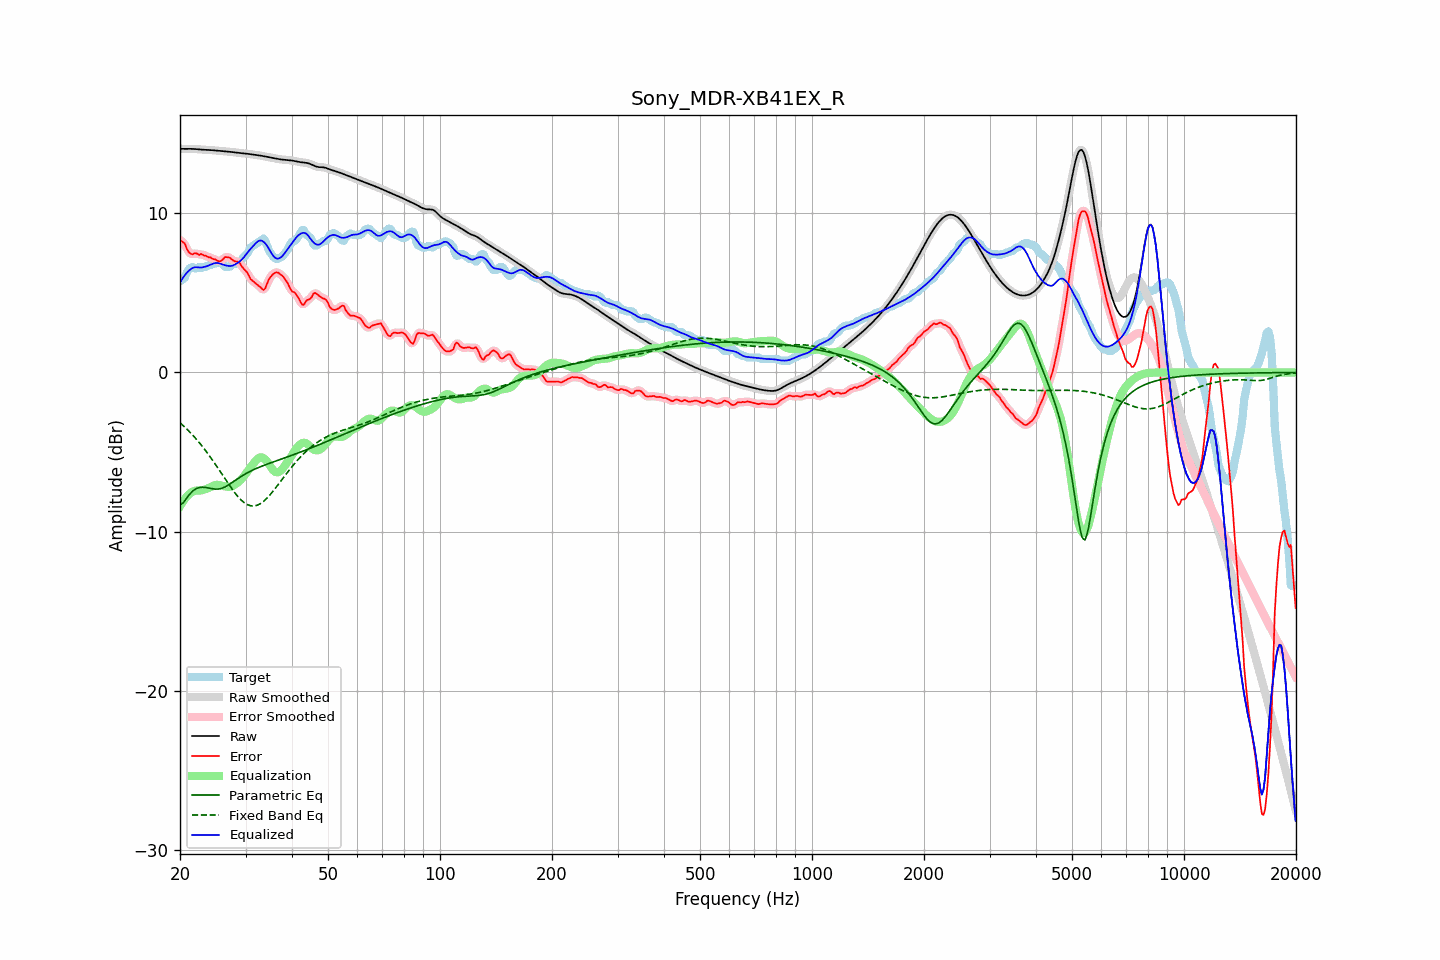

The file beside this chart, header and first rows:
frequency, raw, error, smoothed, error_smoothed, equalization, parametric_eq, fixed_band_eq, equalized_raw, equalized_smoothed, target
20.00, 14.06, 8.31, 14.06, 8.33, -8.41, -8.31, -3.16, 5.65, 5.65, 5.74
20.20, 14.05, 8.26, 14.05, 8.26, -8.24, -8.25, -3.25, 5.82, 5.82, 5.79
20.40, 14.05, 8.17, 14.05, 8.16, -8.08, -8.19, -3.34, 5.97, 5.97, 5.88
20.61, 14.05, 8.10, 14.05, 8.03, -7.94, -8.06, -3.43, 6.11, 6.11, 5.95
20.81, 14.05, 7.83, 14.05, 7.85, -7.82, -7.92, -3.53, 6.24, 6.24, 6.23
21.02, 14.05, 7.63, 14.05, 7.66, -7.71, -7.79, -3.63, 6.35, 6.35, 6.42
21.23, 14.05, 7.50, 14.05, 7.50, -7.61, -7.65, -3.73, 6.44, 6.44, 6.55
21.44, 14.05, 7.45, 14.05, 7.45, -7.54, -7.54, -3.84, 6.52, 6.51, 6.60
21.66, 14.05, 7.42, 14.05, 7.45, -7.48, -7.44, -3.94, 6.57, 6.57, 6.62
21.87, 14.04, 7.49, 14.04, 7.47, -7.44, -7.37, -4.06, 6.61, 6.61, 6.55
22.09, 14.04, 7.49, 14.04, 7.46, -7.42, -7.30, -4.17, 6.62, 6.61, 6.54
22.31, 14.03, 7.44, 14.03, 7.45, -7.42, -7.26, -4.29, 6.61, 6.61, 6.58
22.54, 14.02, 7.39, 14.02, 7.43, -7.42, -7.23, -4.41, 6.60, 6.60, 6.63
22.76, 14.01, 7.45, 14.01, 7.41, -7.41, -7.22, -4.53, 6.59, 6.60, 6.56
22.99, 14.00, 7.41, 14.00, 7.40, -7.39, -7.21, -4.66, 6.61, 6.61, 6.59
23.22, 13.99, 7.35, 13.99, 7.38, -7.36, -7.22, -4.79, 6.63, 6.63, 6.64
23.45, 13.99, 7.35, 13.99, 7.32, -7.33, -7.23, -4.92, 6.66, 6.66, 6.64
23.69, 13.99, 7.28, 13.99, 7.29, -7.29, -7.25, -5.06, 6.69, 6.69, 6.71
23.92, 13.98, 7.24, 13.98, 7.25, -7.25, -7.26, -5.19, 6.73, 6.73, 6.74
24.16, 13.98, 7.23, 13.98, 7.20, -7.20, -7.29, -5.33, 6.77, 6.77, 6.74
24.40, 13.97, 7.16, 13.97, 7.17, -7.15, -7.31, -5.48, 6.82, 6.82, 6.81
24.65, 13.96, 7.12, 13.96, 7.13, -7.10, -7.32, -5.62, 6.86, 6.86, 6.84
24.89, 13.95, 7.11, 13.95, 7.08, -7.07, -7.33, -5.77, 6.88, 6.88, 6.84
25.14, 13.94, 7.04, 13.94, 7.04, -7.06, -7.33, -5.92, 6.88, 6.88, 6.90
25.39, 13.93, 6.99, 13.93, 7.00, -7.06, -7.32, -6.07, 6.87, 6.87, 6.94
25.65, 13.92, 6.99, 13.92, 7.00, -7.08, -7.30, -6.22, 6.84, 6.84, 6.93
25.91, 13.91, 7.05, 13.91, 7.06, -7.11, -7.27, -6.38, 6.81, 6.81, 6.87
26.16, 13.91, 7.15, 13.91, 7.15, -7.14, -7.23, -6.53, 6.77, 6.77, 6.76
26.43, 13.90, 7.26, 13.90, 7.22, -7.16, -7.19, -6.68, 6.74, 6.74, 6.64
26.69, 13.89, 7.25, 13.89, 7.26, -7.18, -7.13, -6.83, 6.72, 6.72, 6.64
26.96, 13.88, 7.24, 13.88, 7.25, -7.18, -7.08, -6.98, 6.70, 6.70, 6.64
27.23, 13.87, 7.22, 13.87, 7.19, -7.18, -7.01, -7.13, 6.69, 6.69, 6.65
27.50, 13.86, 7.12, 13.86, 7.13, -7.16, -6.95, -7.27, 6.70, 6.70, 6.74
27.77, 13.85, 7.05, 13.85, 7.05, -7.12, -6.88, -7.41, 6.73, 6.73, 6.80
28.05, 13.83, 6.99, 13.83, 7.00, -7.06, -6.81, -7.55, 6.78, 6.78, 6.84
28.33, 13.82, 6.97, 13.82, 6.98, -6.99, -6.74, -7.67, 6.83, 6.83, 6.84
28.62, 13.81, 6.96, 13.81, 6.95, -6.91, -6.67, -7.80, 6.90, 6.90, 6.84
28.90, 13.79, 6.90, 13.79, 6.87, -6.83, -6.60, -7.91, 6.97, 6.97, 6.89
29.19, 13.78, 6.75, 13.78, 6.75, -6.73, -6.53, -8.01, 7.05, 7.05, 7.04
29.48, 13.78, 6.59, 13.77, 6.61, -6.62, -6.47, -8.10, 7.16, 7.16, 7.19
29.78, 13.76, 6.48, 13.76, 6.49, -6.49, -6.41, -8.18, 7.28, 7.28, 7.29
30.08, 13.75, 6.38, 13.75, 6.37, -6.35, -6.35, -8.25, 7.40, 7.40, 7.37
30.38, 13.74, 6.25, 13.74, 6.22, -6.20, -6.30, -8.31, 7.54, 7.54, 7.49
30.68, 13.73, 6.05, 13.73, 6.05, -6.07, -6.24, -8.34, 7.66, 7.66, 7.68
30.99, 13.72, 5.85, 13.72, 5.90, -5.94, -6.19, -8.38, 7.78, 7.78, 7.86
31.30, 13.70, 5.78, 13.70, 5.77, -5.81, -6.14, -8.39, 7.89, 7.89, 7.92
31.61, 13.69, 5.69, 13.69, 5.68, -5.69, -6.10, -8.39, 8.00, 8.00, 8.00
31.93, 13.67, 5.60, 13.67, 5.61, -5.56, -6.05, -8.37, 8.11, 8.11, 8.07
32.24, 13.66, 5.53, 13.66, 5.53, -5.45, -6.01, -8.34, 8.21, 8.21, 8.13
32.57, 13.64, 5.45, 13.64, 5.44, -5.37, -5.96, -8.30, 8.27, 8.27, 8.20
32.89, 13.63, 5.36, 13.63, 5.34, -5.33, -5.92, -8.24, 8.29, 8.29, 8.27
33.22, 13.61, 5.26, 13.61, 5.25, -5.34, -5.88, -8.17, 8.27, 8.27, 8.35
33.55, 13.59, 5.18, 13.59, 5.23, -5.38, -5.84, -8.09, 8.21, 8.21, 8.41
33.89, 13.58, 5.28, 13.58, 5.32, -5.46, -5.80, -8.00, 8.12, 8.12, 8.29
34.23, 13.56, 5.53, 13.56, 5.52, -5.57, -5.77, -7.91, 7.98, 7.98, 8.02
34.57, 13.54, 5.79, 13.53, 5.75, -5.71, -5.73, -7.80, 7.82, 7.82, 7.75
34.92, 13.51, 5.96, 13.51, 5.95, -5.86, -5.69, -7.69, 7.65, 7.65, 7.56
35.27, 13.49, 6.08, 13.49, 6.09, -6.01, -5.66, -7.57, 7.48, 7.48, 7.42
35.62, 13.47, 6.20, 13.47, 6.19, -6.14, -5.62, -7.44, 7.33, 7.33, 7.28
35.97, 13.45, 6.27, 13.45, 6.26, -6.23, -5.59, -7.32, 7.22, 7.22, 7.19
... 635 more rows
